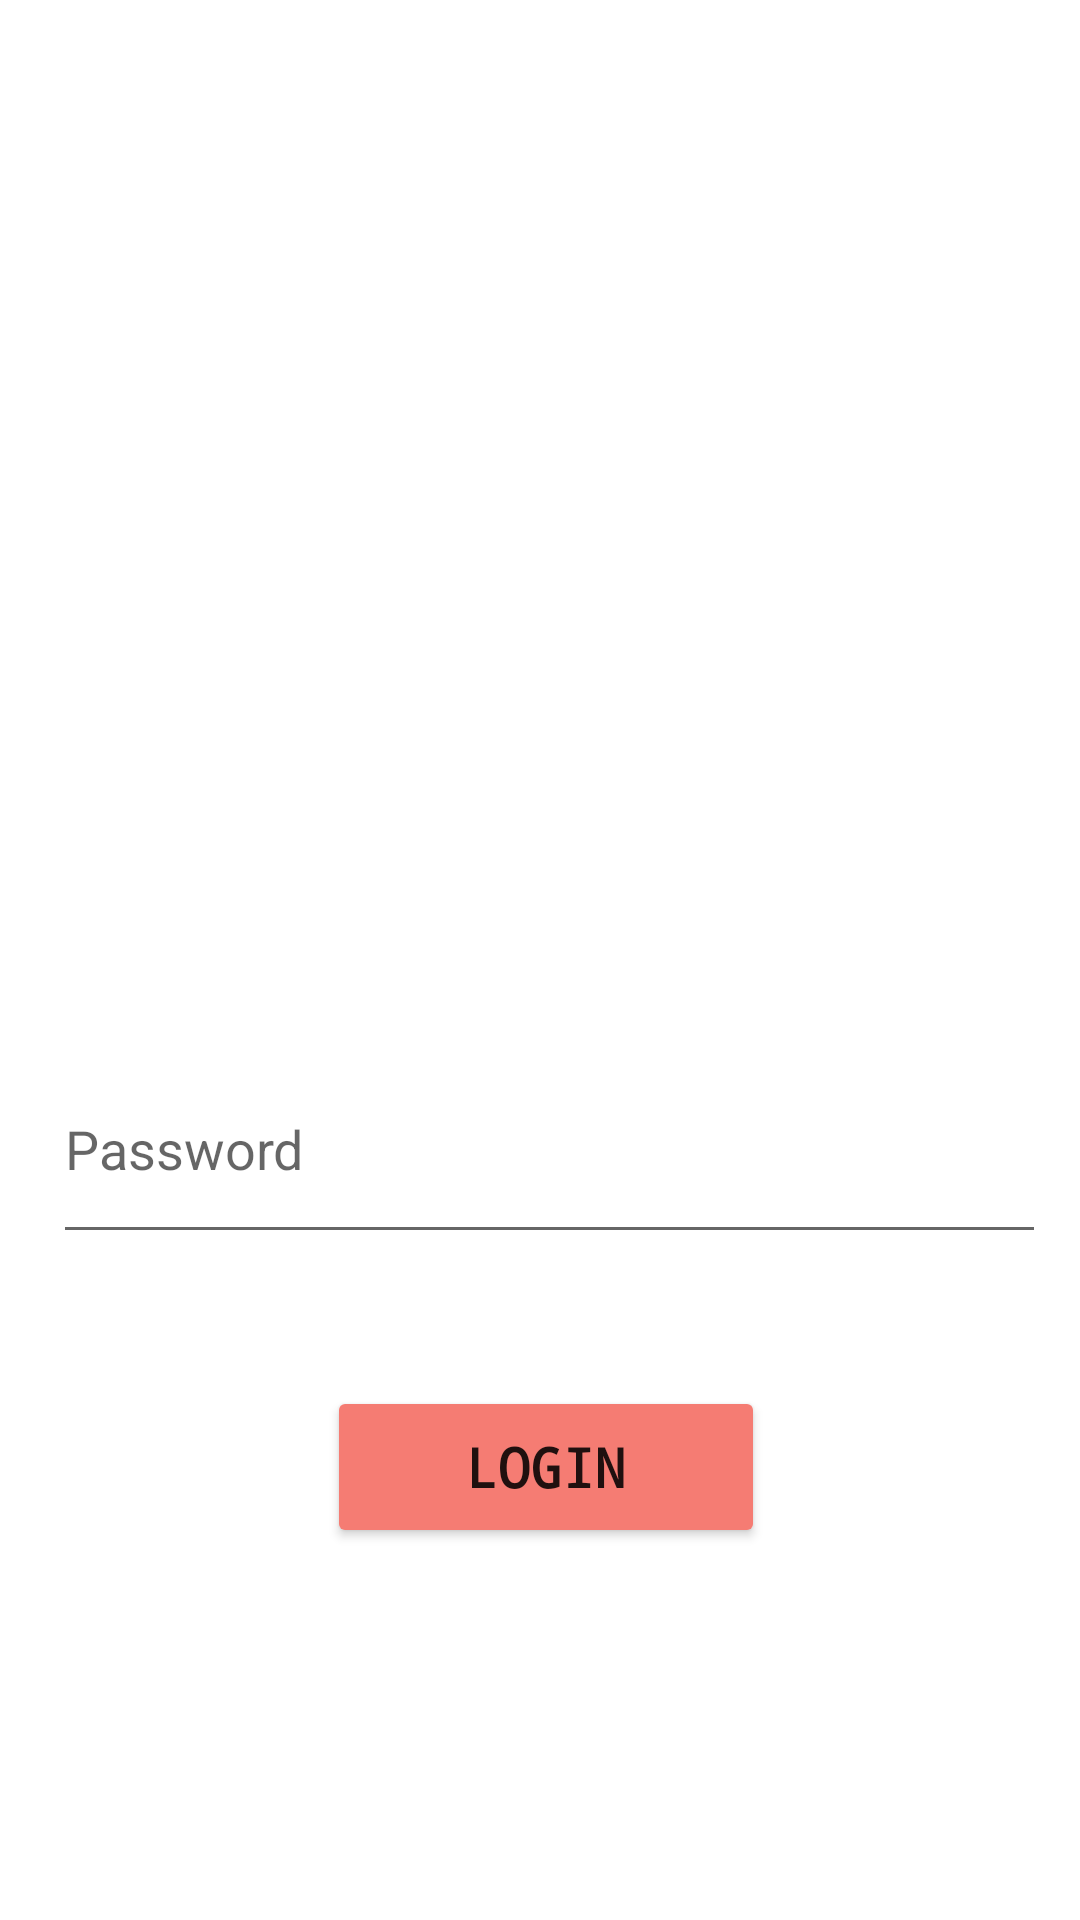

Android layout source for this screen:
<!-- AndroidManifest.xml: application theme Theme.MyApplication -->
<!-- res/layout/activity_adminlogin.xml -->
<?xml version="1.0" encoding="utf-8"?>

<androidx.constraintlayout.widget.ConstraintLayout xmlns:android="http://schemas.android.com/apk/res/android"
    xmlns:app="http://schemas.android.com/apk/res-auto"
    xmlns:tools="http://schemas.android.com/tools"
    android:layout_width="match_parent"
    android:layout_height="match_parent"
    android:background="@color/design_default_color_on_primary"
    tools:context=".AdminLogin">

    <ImageView
        android:id="@+id/imageView"
        android:layout_width="433dp"
        android:layout_height="280dp"
        android:layout_marginStart="2dp"
        android:layout_marginEnd="2dp"
        android:background="#FFFFFF"
        android:contentDescription="@string/TODO"
        app:layout_constraintBottom_toBottomOf="parent"
        app:layout_constraintEnd_toEndOf="parent"
        app:layout_constraintHorizontal_bias="0.571"
        app:layout_constraintStart_toStartOf="parent"
        app:layout_constraintTop_toTopOf="parent"
        app:layout_constraintVertical_bias="0.109"
        app:srcCompat="@drawable/logo" />

    <EditText
        android:id="@+id/password"
        android:layout_width="331dp"
        android:layout_height="73dp"
        android:layout_marginBottom="44dp"
        android:autofillHints=""
        android:ems="10"
        android:hint="@string/password"
        android:inputType="textPassword"
        app:layout_constraintBottom_toTopOf="@+id/loginadm"
        app:layout_constraintEnd_toEndOf="parent"
        app:layout_constraintHorizontal_bias="0.612"
        app:layout_constraintStart_toStartOf="parent" />

    <EditText
        android:id="@+id/email"
        android:layout_width="334dp"
        android:layout_height="68dp"
        android:layout_marginTop="56dp"
        android:ems="10"
        android:hint="@string/email"
        android:importantForAutofill="no"
        android:inputType="textEmailAddress"
        app:layout_constraintBottom_toTopOf="@+id/password"
        app:layout_constraintEnd_toEndOf="parent"
        app:layout_constraintHorizontal_bias="0.636"
        app:layout_constraintStart_toStartOf="parent"
        app:layout_constraintTop_toBottomOf="@+id/imageView"
        app:layout_constraintVertical_bias="1.0" />

    <Button
        android:id="@+id/loginadm"
        android:layout_width="146dp"
        android:layout_height="54dp"
        android:layout_marginBottom="124dp"
        android:backgroundTint="@color/kk"
        android:fontFamily="monospace"
        android:text="@string/login"
        android:textSize="18sp"
        android:textStyle="bold"
        app:layout_constraintBottom_toBottomOf="parent"
        app:layout_constraintEnd_toEndOf="parent"
        app:layout_constraintHorizontal_bias="0.509"
        app:layout_constraintStart_toStartOf="parent" />

    <ProgressBar
        android:id="@+id/progressBar"
        style="?android:attr/progressBarStyle"
        android:layout_width="0dp"
        android:layout_height="0dp"
        android:layout_marginStart="205dp"
        android:layout_marginEnd="205dp"
        android:visibility="gone"
        app:layout_constraintBottom_toBottomOf="parent"
        app:layout_constraintEnd_toEndOf="parent"
        app:layout_constraintStart_toStartOf="parent"
        tools:visibility="gone" />


</androidx.constraintlayout.widget.ConstraintLayout>
<!-- resources referenced by this layout -->
<resources>
  <color name="kk">#F57C73</color>
  <string name="TODO" />
  <string name="email">Email</string>
  <string name="login">Login</string>
  <string name="password">Password</string>
  <style name="Theme.MyApplication" parent="Theme.MaterialComponents.DayNight.DarkActionBar">
  
          
          <item name="colorPrimary">@color/purple_500</item>
          <item name="colorPrimaryVariant">@color/purple_700</item>
          <item name="colorOnPrimary">@color/white</item>
          
          <item name="colorSecondary">@color/teal_200</item>
          <item name="colorSecondaryVariant">@color/teal_700</item>
          <item name="colorOnSecondary">@color/black</item>
          
          <item name="android:statusBarColor" tools:targetApi="l">?attr/colorPrimaryVariant</item>
          
      </style>
  <color name="purple_500">#FF6200EE</color>
  <color name="purple_700">#FF3700B3</color>
  <color name="white">#FFFFFFFF</color>
  <color name="teal_200">#FF03DAC5</color>
  <color name="teal_700">#FF018786</color>
  <color name="black">#FF000000</color>
</resources>
